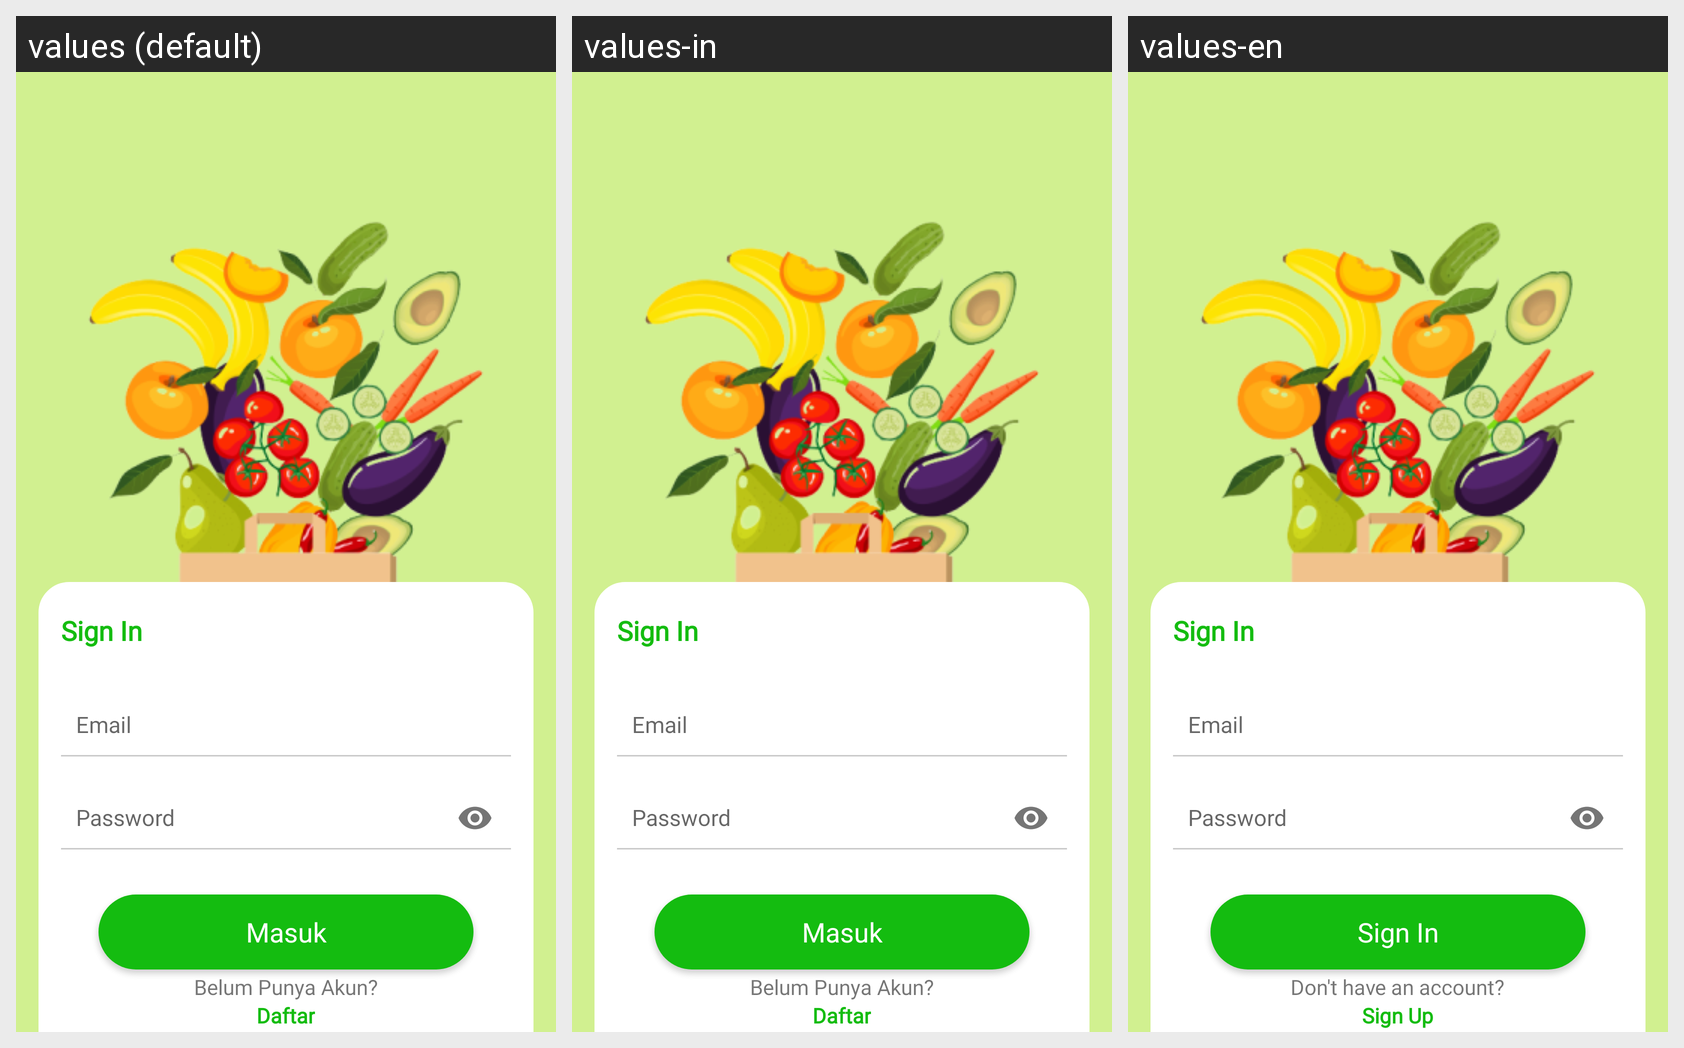

Here is an Android app screen in its default locale and in the app's own translations. Write out the translated-string differences for the strings that appear on this screen.
Android screen res/layout/activity_login.xml rendered under 3 locales, left to right: values (default), values-in, values-en. Device: Nexus 5 (rendered at 1080×1920; each locale shown at half size, 540×960, under a caption strip naming it); theme AppTheme.
Strings drawn on this screen, with the default value and each locale's value (text and hints the layout hard-codes, and strings that could not be matched under every locale, appear in the picture but are not listed):

masuk
  values: Masuk
  values-in: Masuk  [not translated; the default value is used]
  values-en: Sign In

belum_punya_akun
  values: Belum Punya Akun?
  values-in: Belum Punya Akun?  [not translated; the default value is used]
  values-en: Don't have an account?

daftar
  values: Daftar
  values-in: Daftar  [not translated; the default value is used]
  values-en: Sign Up
